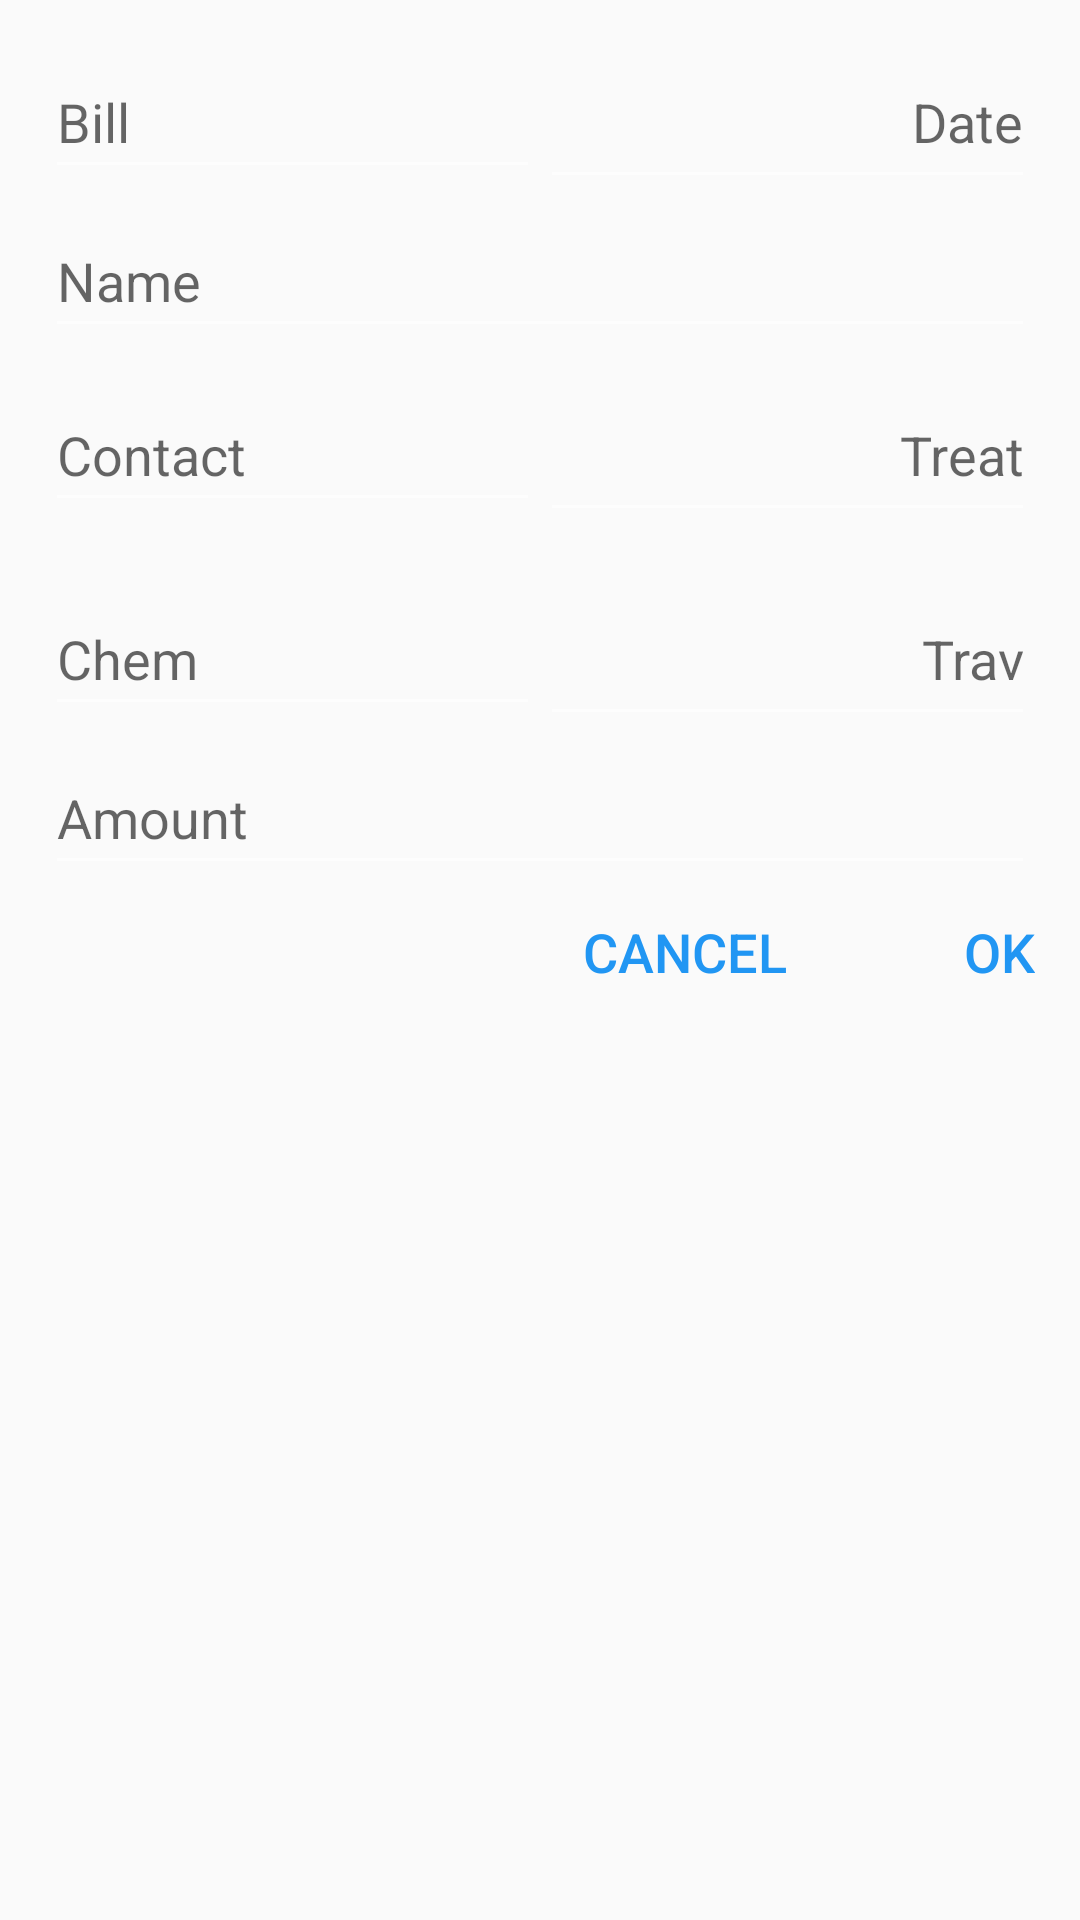

This screen was rendered from an Android layout file. Write that file and the resources it references.
<!-- AndroidManifest.xml: application theme AppTheme -->
<!-- res/layout/edit_dialog.xml -->
<?xml version="1.0" encoding="utf-8"?>
<LinearLayout xmlns:android="http://schemas.android.com/apk/res/android"
    android:layout_width="match_parent"
    android:layout_height="match_parent"
    android:orientation="vertical"
    android:paddingLeft="15dp"
    android:paddingTop="15dp"
    android:paddingRight="15dp"
    xmlns:app="http://schemas.android.com/apk/res-auto">
    <LinearLayout
        android:layout_width="match_parent"
        android:layout_height="wrap_content"
        android:orientation="horizontal"
        android:id="@+id/L1">

        <EditText
            android:id="@+id/EditBill"
            android:layout_weight="1"
            android:layout_width="0dp"
            android:layout_height="48dp"
            android:hint="Bill"/>

        <EditText
            android:id="@+id/EditDate"
            android:layout_weight="1"
            android:layout_width="0dp"
            android:layout_height="48dp"
            android:gravity="end"
            android:hint="Date"/>

    </LinearLayout>


    <LinearLayout
        android:id="@+id/L2"
        android:layout_width="match_parent"
        android:layout_height="wrap_content"
        android:layout_marginTop="5dp"
        android:layout_marginBottom="5dp"
        android:orientation="vertical"
        android:layout_below="@+id/L1">

        <EditText
            android:id="@+id/EditName"
            android:layout_width="match_parent"
            android:layout_height="48dp"
            android:hint="Name"/>

        <LinearLayout
            android:layout_width="match_parent"
            android:layout_height="wrap_content"
            android:layout_marginTop="10dp"
            android:layout_marginBottom="10dp"
            android:orientation="horizontal">

            <EditText
                android:id="@+id/EditContact"
                android:layout_weight="1"
                android:layout_width="0dp"
                android:layout_height="48dp"
                android:hint="Contact"/>

            <EditText
                android:id="@+id/EditTreat"
                android:layout_weight="1"
                android:layout_width="0dp"
                android:layout_height="48dp"
                android:gravity="end"
                android:hint="Treat"/>
        </LinearLayout>
    </LinearLayout>


    <LinearLayout
        android:id="@+id/L3"
        android:layout_width="match_parent"
        android:layout_height="wrap_content"
        android:layout_marginTop="5dp"
        android:layout_marginBottom="5dp"
        android:orientation="horizontal"
        android:layout_below="@+id/L2">

        <EditText
            android:id="@+id/EditChem"
            android:layout_weight="1"
            android:layout_width="0dp"
            android:layout_height="48dp"
            android:hint="Chem"/>

        <EditText
            android:id="@+id/EditTrav"
            android:layout_weight="1"
            android:layout_width="0dp"
            android:layout_height="48dp"
            android:gravity="end"
            android:hint="Trav"/>
    </LinearLayout>


    <EditText
        android:id="@+id/EditAmt"
        android:layout_width="match_parent"
        android:layout_height="48dp"
        android:hint="Amount"/>

    <LinearLayout
        android:layout_width="match_parent"
        android:layout_height="wrap_content"
        android:orientation="horizontal">

        <View
            android:layout_width="0dp"
            android:layout_weight="1"
            android:layout_height="wrap_content"/>
        <View
            android:layout_width="0dp"
            android:layout_weight="1"
            android:layout_height="wrap_content"/>

        <Button
            android:id="@+id/EditCancel"
            android:layout_weight="1"
            android:layout_width="0dp"
            android:layout_height="60dp"
            android:gravity="end"
            android:layout_marginTop="10dp"
            android:textSize="18sp"
            android:text="Cancel"
            android:background="@android:color/transparent"
            android:textColor="#2196f3"/>

        <Button
            android:id="@+id/EditOk"
            android:layout_weight="1"
            android:layout_width="0dp"
            android:layout_height="60dp"
            android:gravity="end"
            android:layout_marginTop="10dp"
            android:textSize="18sp"
            android:text="Ok"
            android:background="@android:color/transparent"
            android:textColor="#2196f3"/>

    </LinearLayout>

</LinearLayout>
<!-- resources referenced by this layout -->
<resources>
  <style name="AppTheme" parent="Theme.AppCompat.Light.NoActionBar">
          
          <item name="colorPrimary">@color/colorPrimary</item>
          <item name="colorPrimaryDark">@color/colorPrimaryDark</item>
          <item name="colorAccent">@color/colorAccent</item>
          <item name="android:colorForeground">@color/cardview_light_background</item>
      </style>
  <color name="colorPrimary">#4a0072</color>
  <color name="colorPrimaryDark">#7b1fa2</color>
  <color name="colorAccent">#b7b7b7</color>
</resources>
